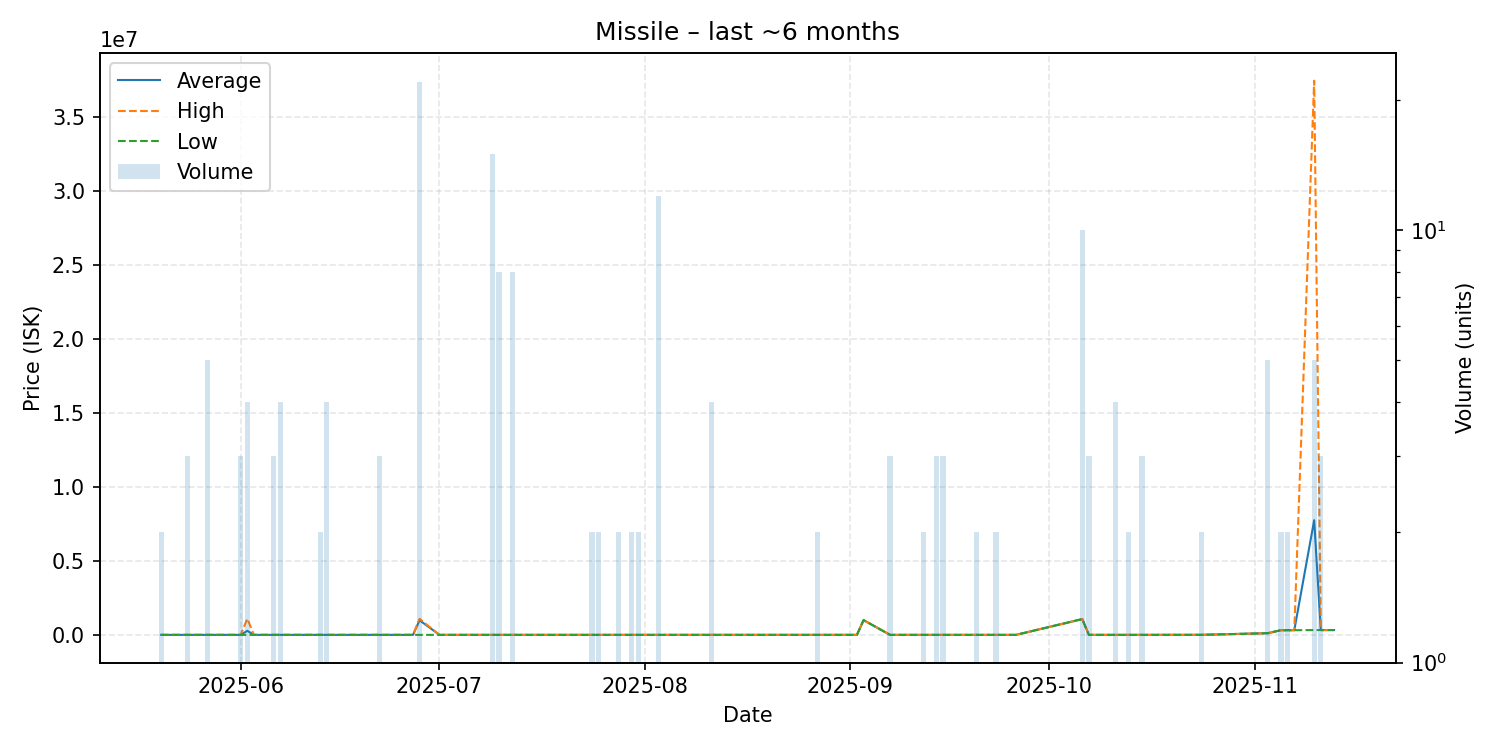

The file beside this chart, header and first rows:
date, average, highest, lowest, order_count, volume
2025-05-20, 2501, 2501, 2501, 1, 2
2025-05-24, 2601, 2601, 2601, 3, 3
2025-05-26, 2600, 2600, 2600, 1, 1
2025-05-27, 2601, 2601, 2601, 1, 5
2025-05-28, 2601, 2601, 2601, 1, 1
2025-05-30, 2601, 2601, 2601, 1, 1
2025-06-01, 2601, 2601, 2601, 1, 3
2025-06-02, 276951, 1100000, 2602, 4, 4
2025-06-03, 2601, 2601, 2601, 1, 1
2025-06-04, 2601, 2601, 2601, 1, 1
2025-06-06, 2601, 2601, 2601, 2, 3
2025-06-07, 2601, 2601, 2601, 3, 4
2025-06-11, 2700, 2700, 2700, 1, 1
2025-06-13, 2700, 2700, 2700, 2, 2
2025-06-14, 2700, 2700, 2700, 2, 4
2025-06-16, 2601, 2601, 2601, 1, 1
2025-06-18, 2601, 2601, 2601, 1, 1
2025-06-20, 2601, 2601, 2601, 1, 1
2025-06-22, 2602, 2602, 2602, 3, 3
2025-06-23, 2602, 2602, 2602, 1, 1
2025-06-26, 2602, 2602, 2602, 1, 1
2025-06-27, 2602, 2602, 2602, 1, 1
2025-06-28, 989327, 1088000, 2602, 2, 22
2025-07-01, 2600, 2600, 2600, 1, 1
2025-07-09, 2605, 2605, 2605, 2, 15
2025-07-10, 2605, 2605, 2605, 1, 8
2025-07-12, 2605, 2605, 2605, 2, 8
2025-07-16, 2605, 2605, 2605, 1, 1
2025-07-20, 2605, 2605, 2605, 1, 1
2025-07-21, 2605, 2605, 2605, 1, 1
2025-07-24, 2605, 2605, 2605, 1, 2
2025-07-25, 2606, 2606, 2605, 2, 2
2025-07-26, 2605, 2605, 2605, 1, 1
2025-07-27, 2605, 2605, 2605, 1, 1
2025-07-28, 2605, 2605, 2605, 2, 2
2025-07-30, 2605, 2605, 2605, 2, 2
2025-07-31, 2605, 2605, 2605, 2, 2
2025-08-01, 2605, 2605, 2605, 1, 1
2025-08-03, 2605, 2605, 2605, 1, 12
2025-08-06, 2605, 2605, 2605, 1, 1
2025-08-08, 2605, 2605, 2605, 1, 1
2025-08-11, 2605, 2605, 2605, 3, 4
2025-08-13, 2605, 2605, 2605, 1, 1
2025-08-27, 2606, 2606, 2605, 2, 2
2025-08-29, 2605, 2605, 2605, 1, 1
2025-09-02, 2605, 2605, 2605, 1, 1
2025-09-03, 1000000, 1000000, 1000000, 1, 1
2025-09-07, 2605, 2605, 2605, 2, 3
2025-09-08, 2605, 2605, 2605, 1, 1
2025-09-12, 2605, 2605, 2605, 2, 2
2025-09-14, 2605, 2605, 2605, 2, 3
2025-09-15, 2605, 2605, 2605, 1, 3
2025-09-17, 2605, 2605, 2605, 1, 1
2025-09-19, 2605, 2605, 2605, 1, 1
2025-09-20, 2605, 2605, 2605, 1, 2
2025-09-22, 2605, 2605, 2605, 1, 1
2025-09-23, 2605, 2605, 2605, 2, 2
2025-09-26, 2605, 2605, 2605, 1, 1
2025-10-06, 1069900, 1070000, 1068000, 4, 10
2025-10-07, 2610, 2610, 2610, 1, 3
... 13 more rows
